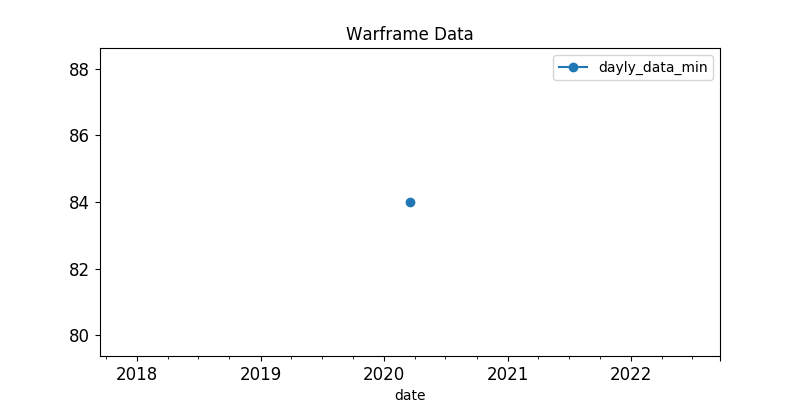

Values plotted in this chart, from the file beside it:
, last_seen, user, status_data, platinum, order_type
38, 2020-03-18, CatMan7792, ingame, 140.0, sell
43, 2020-03-18, Mindcrusher3264, ingame, 120.0, sell
59, 2020-03-18, Hafemannus, ingame, 300.0, sell
75, 2020-03-18, ShadowOfWar2, ingame, 300.0, sell
79, 2020-03-18, onemorecasual, ingame, 140.0, sell
100, 2020-03-18, IcyTenno, ingame, 135.0, sell
103, 2020-03-18, BLESS_CY, ingame, 120.0, sell
108, 2020-03-18, Ztremex, ingame, 200.0, sell
128, 2020-03-18, sEGOiSTs, ingame, 100.0, sell
130, 2020-03-18, Fright_Nights, ingame, 96.0, sell
132, 2020-03-18, DarthGrundLinh, online, 97.0, sell
136, 2020-03-18, JHips, ingame, 149.0, sell
165, 2020-03-18, BVlI_STR3TCH3R, ingame, 149.0, sell
171, 2020-03-18, L-G-R, ingame, 140.0, sell
185, 2020-03-18, Xirah_, ingame, 118.0, sell
188, 2020-03-18, MemphisTheBeast, ingame, 100.0, sell
199, 2020-03-18, maomaorewq, ingame, 97.0, sell
201, 2020-03-18, ThrillingWrath, ingame, 120.0, sell
202, 2020-03-18, jissouli, ingame, 100.0, sell
253, 2020-03-18, Chinafirst520, ingame, 105.0, sell
256, 2020-03-18, shaohuananfeng, online, 110.0, sell
291, 2020-03-18, ArchSat, ingame, 100.0, sell
307, 2020-03-18, Cannolli, ingame, 100.0, sell
310, 2020-03-18, phantomofthevoid, ingame, 100.0, sell
313, 2020-03-18, lanzun2019, online, 100.0, sell
316, 2020-03-18, zjh8888, ingame, 100.0, sell
363, 2020-03-18, Bone.Dragon, ingame, 120.0, sell
367, 2020-03-18, lchiharaYuko, ingame, 100.0, sell
368, 2020-03-18, Lion_Rafale, online, 110.0, sell
387, 2020-03-18, CangshuChangxin, ingame, 100.0, sell
397, 2020-03-18, EthanWest, ingame, 110.0, sell
399, 2020-03-18, soulosteven, online, 130.0, sell
422, 2020-03-18, THE_GRUSO, ingame, 119.0, sell
436, 2020-03-18, TAlosCore, ingame, 95.0, sell
440, 2020-03-18, saltyfishking618, ingame, 99.0, sell
441, 2020-03-18, YeXiaoLuoYou, ingame, 90.0, sell
451, 2020-03-18, Msr.l, ingame, 105.0, sell
453, 2020-03-18, littleBIGF, ingame, 100.0, sell
458, 2020-03-18, Peace_of_mind, ingame, 92.0, sell
470, 2020-03-18, DanilPark, ingame, 100.0, sell
485, 2020-03-18, Calvaire, ingame, 105.0, sell
488, 2020-03-18, -L-A-CrazyKampf, ingame, 107.0, sell
493, 2020-03-18, GibusGamer, online, 100.0, sell
502, 2020-03-18, Anonyme30, ingame, 100.0, sell
512, 2020-03-18, GwenDhoine, ingame, 100.0, sell
513, 2020-03-18, Wisp.VE, ingame, 105.0, sell
516, 2020-03-18, GoldVeles, ingame, 100.0, sell
519, 2020-03-18, markel1972, ingame, 100.0, sell
524, 2020-03-18, mena1234, ingame, 100.0, sell
525, 2020-03-18, HURIKANZ, ingame, 95.0, sell
526, 2020-03-18, HiroakiYuko, ingame, 95.0, sell
527, 2020-03-18, Mr_Lelouch, ingame, 93.0, sell
528, 2020-03-18, deimosxkantor, ingame, 100.0, sell
529, 2020-03-18, Dramatzero, ingame, 100.0, sell
530, 2020-03-18, KwonJK, ingame, 120.0, sell
531, 2020-03-18, xiaochen929, ingame, 84.0, sell
532, 2020-03-18, Slimeblanket, ingame, 95.0, sell
533, 2020-03-18, AnonimDarkMC, ingame, 89.0, sell
534, 2020-03-18, _SCORN_, ingame, 95.0, sell
